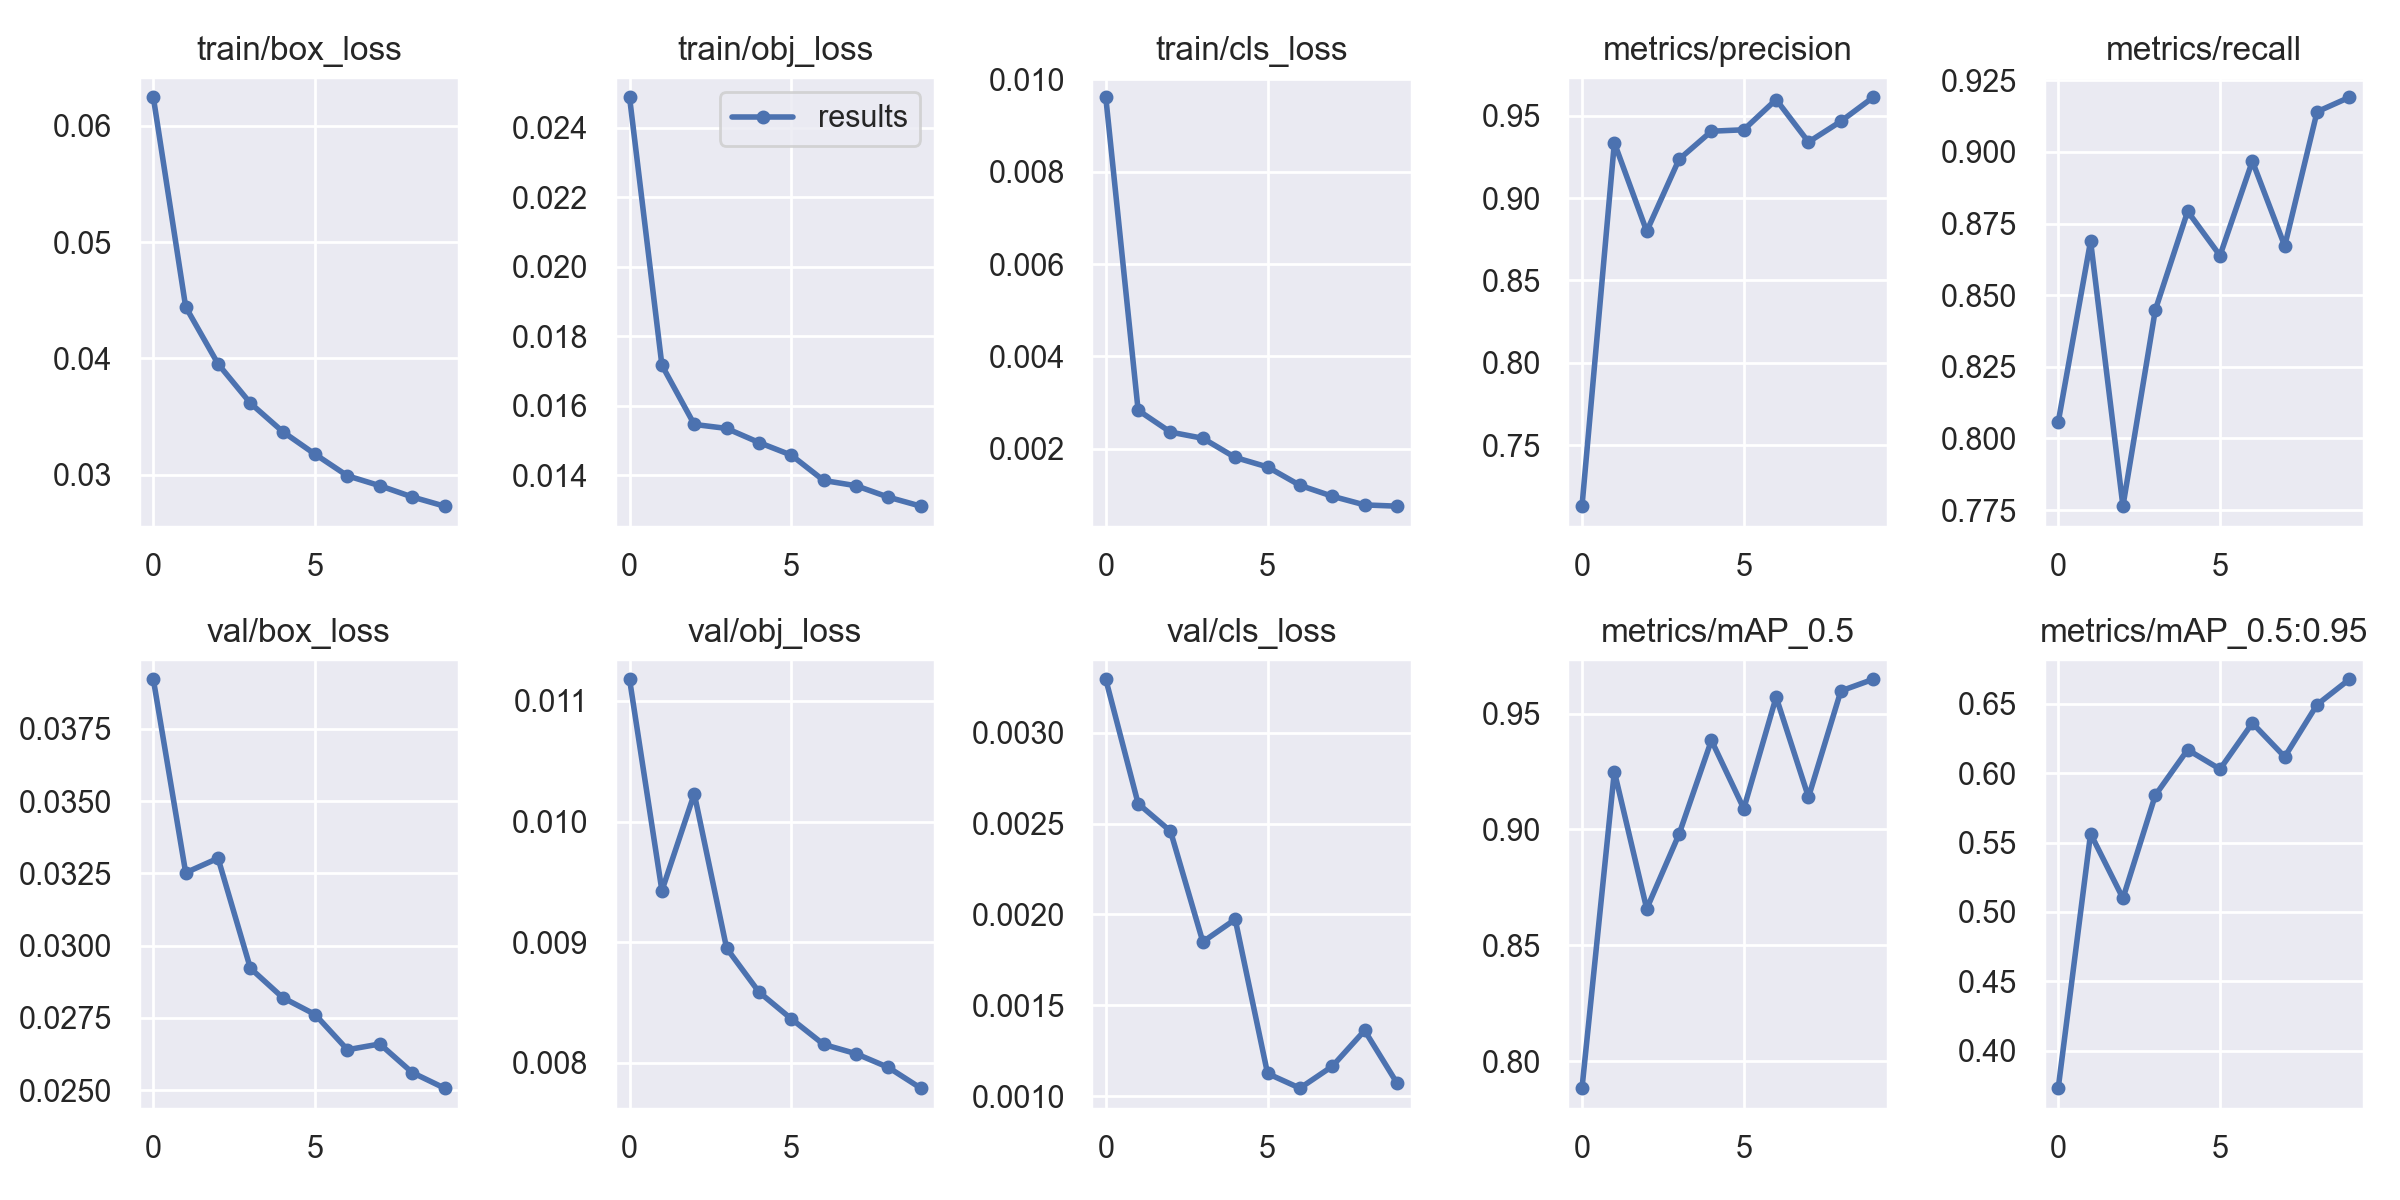

The file beside this chart, header and first rows:
epoch, train/box_loss, train/obj_loss, train/cls_loss, metrics/precision, metrics/recall, metrics/mAP_0.5, metrics/mAP_0.5:0.95, val/box_loss, val/obj_loss, val/cls_loss, x/lr0, x/lr1, x/lr2
0, 0.06247, 0.02487, 0.009612, 0.7129, 0.8057, 0.7884, 0.3731, 0.03921, 0.01118, 0.003296, 0.07006, 0.003327, 0.003327
1, 0.04442, 0.01716, 0.002832, 0.9336, 0.8689, 0.9249, 0.5564, 0.03252, 0.009427, 0.002611, 0.03952, 0.006127, 0.006127
2, 0.03952, 0.01546, 0.002358, 0.8798, 0.7764, 0.8658, 0.5099, 0.03302, 0.01023, 0.002459, 0.008459, 0.008395, 0.008395
3, 0.03614, 0.01535, 0.002224, 0.9235, 0.8448, 0.898, 0.5841, 0.02922, 0.00895, 0.001849, 0.0076, 0.0076, 0.0076
4, 0.03369, 0.01494, 0.001809, 0.9406, 0.8792, 0.9384, 0.6168, 0.0282, 0.008586, 0.001973, 0.0076, 0.0076, 0.0076
5, 0.03174, 0.01458, 0.001603, 0.9415, 0.8638, 0.909, 0.6029, 0.02762, 0.008364, 0.001124, 0.0068, 0.0068, 0.0068
6, 0.02989, 0.01385, 0.001205, 0.9598, 0.8968, 0.9571, 0.6361, 0.0264, 0.008152, 0.001043, 0.006, 0.006, 0.006
7, 0.02903, 0.0137, 0.0009689, 0.934, 0.8672, 0.9139, 0.6117, 0.0266, 0.008075, 0.001164, 0.0052, 0.0052, 0.0052
8, 0.02807, 0.01337, 0.0007811, 0.9466, 0.914, 0.9597, 0.6494, 0.02561, 0.007961, 0.001361, 0.0044, 0.0044, 0.0044
9, 0.02728, 0.01311, 0.0007538, 0.9612, 0.919, 0.9648, 0.6676, 0.02507, 0.00779, 0.001071, 0.0036, 0.0036, 0.0036
